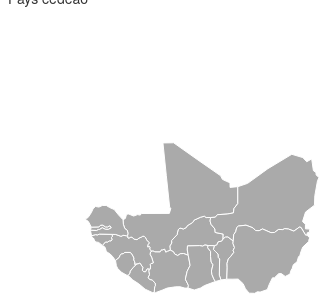
D3 v4 page, settled after 360 driven frames (6 s of simulated time); the page loaded 1 data file(s).



var projection = d3.geoMercator()
  .scale(400)
  .translate([200, 280])
  .center([0, 5]);

var geoGenerator = d3.geoPath()
  .projection(projection);

function handleMouseover(d) {

  var pixelArea = geoGenerator.area(d);
  var bounds = geoGenerator.bounds(d);
  var centroid = geoGenerator.centroid(d);
  var measure = geoGenerator.measure(d);

  d3.select('#content .info')
    .text(d.properties.name + ' (path.area = ' + pixelArea.toFixed(1) + ' path.measure = ' + measure.toFixed(1) + ')');

  d3.select('#content .bounding-box rect')
    .attr('x', bounds[0][0])
    .attr('y', bounds[0][1])
    .attr('width', bounds[1][0] - bounds[0][0])
    .attr('height', bounds[1][1] - bounds[0][1]);

  d3.select('#content .centroid')
    .style('display', 'inline')
    .attr('transform', 'translate(' + centroid + ')');
}

function update(geojson) {
  var u = d3.select('#content g.map')
    .selectAll('path')
    .data(geojson.features);

  u.enter()
    .append('path')
    .attr('d', geoGenerator)
    .on('mouseover', handleMouseover);
}



// REQUEST DATA
d3.json('cartecedeao.json', function(err, json) {
  update(json)
})

  

### data: cartecedeao.json
{
 "type": "FeatureCollection",
 "features": [
  {
   "type": "Feature",
   "properties": {
    "name": "Benin"
   },
   "geometry": {
    "type": "Polygon",
    "coordinates": "[... 1 items]"
   }
  },
  {
   "type": "Feature",
   "properties": {
    "name": "Burkina Faso"
   },
   "geometry": {
    "type": "Polygon",
    "coordinates": "[... 1 items]"
   }
  },
  {
   "type": "Feature",
   "properties": {
    "name": "Côte d'Ivoire"
   },
   "geometry": {
    "type": "Polygon",
    "coordinates": "[... 1 items]"
   }
  },
  {
   "type": "Feature",
   "properties": {
    "name": "Ghana"
   },
   "geometry": {
    "type": "Polygon",
    "coordinates": "[... 1 items]"
   }
  },
  {
   "type": "Feature",
   "properties": {
    "name": "Guinea"
   },
   "geometry": {
    "type": "Polygon",
    "coordinates": "[... 1 items]"
   }
  },
  {
   "type": "Feature",
   "properties": {
    "name": "Liberia"
   },
   "geometry": {
    "type": "Polygon",
    "coordinates": "[... 1 items]"
   }
  },
  {
   "type": "Feature",
   "properties": {
    "name": "Gambia"
   },
   "geometry": {
    "type": "Polygon",
    "coordinates": "[... 1 items]"
   }
  },
  {
   "type": "Feature",
   "properties": {
    "name": "Guinea-Bissau"
   },
   "geometry": {
    "type": "Polygon",
    "coordinates": "[... 1 items]"
   }
  },
  "... 6 more items"
 ]
}